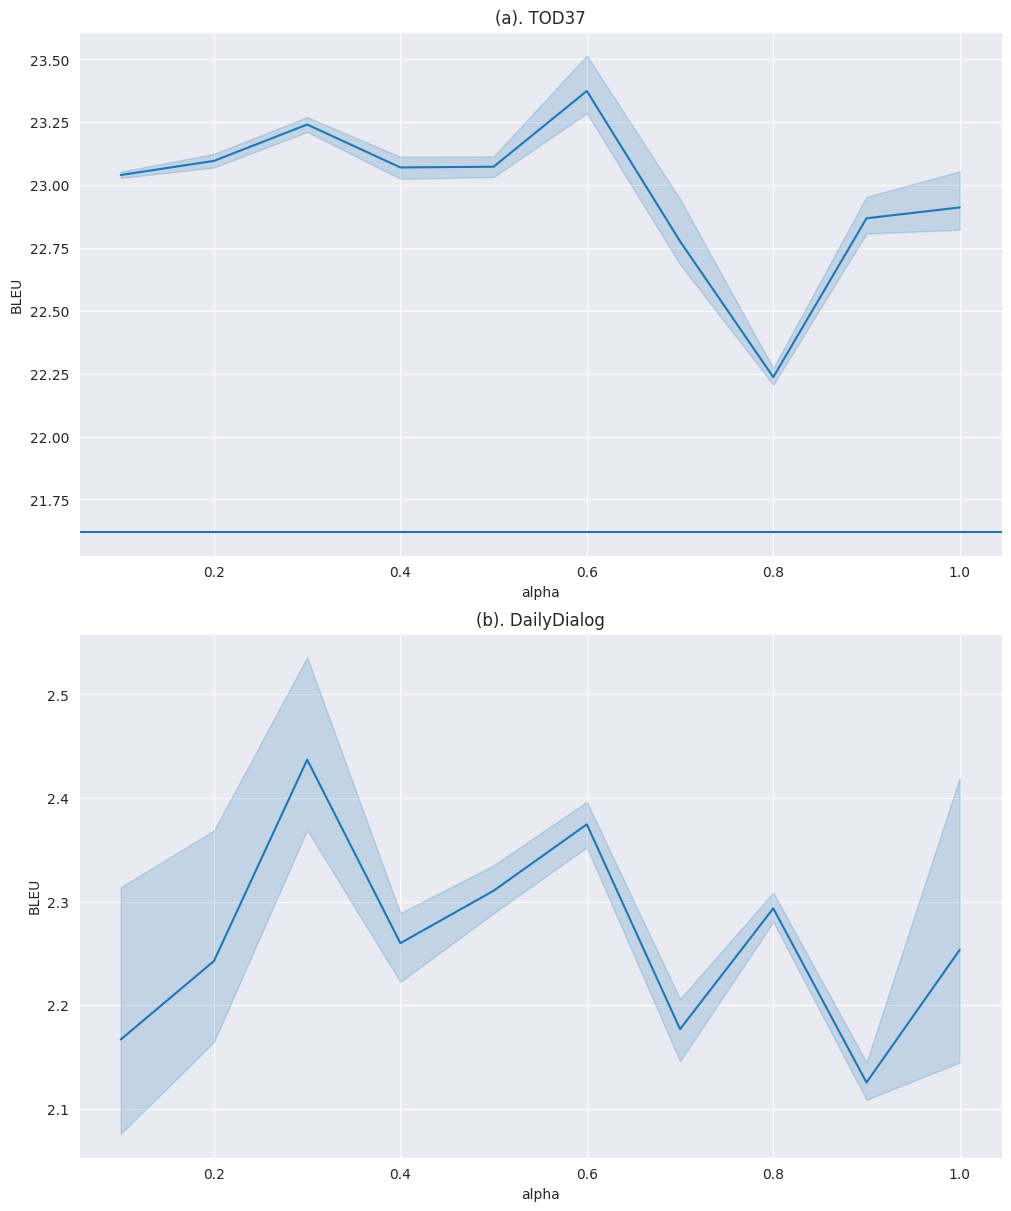

Write Python code to recreate this figure.
import seaborn as sns
import pandas as pd
import numpy as np
import matplotlib.pyplot as plt
sns.set_style("darkgrid")
import random

fig, ax =plt.subplots(2,1,constrained_layout=True, figsize=(10, 12))
alpha = [0.1,0.2,0.3,0.4,0.5,0.6,0.7,0.8,0.9,1.0]
BLUE = [23.02,23.06,23.19,22.99,23.02,23.28,22.68,22.18,22.79,22.80]
BLUE2 = [i + random.random()*0.5 for i in BLUE] +  [i + random.random()*0.1 for i in BLUE] + [i + random.random()*0.1 for i in BLUE] + [i + random.random()*0.1 for i in BLUE] 
df = pd.DataFrame({"alpha":alpha*5,"BLEU":BLUE+BLUE2})
print(df)
ax[0].set_title("(a). TOD37")
graph = sns.lineplot(data=df,x='alpha',y='BLEU',ax = ax[0])
graph.axhline(21.62)


alpha = [0.1,0.2,0.3,0.4,0.5,0.6,0.7,0.8,0.9,1.0]
BLUE = [2.059,2.149,2.341,2.191,2.280,2.342,2.126,2.280,2.104,2.109]
BLUE2 = [i + random.random()*0.5 for i in BLUE] +  [i + random.random()*0.1 for i in BLUE] + [i + random.random()*0.1 for i in BLUE] + [i + random.random()*0.1 for i in BLUE] 
df = pd.DataFrame({"alpha":alpha*5,"BLEU":BLUE+BLUE2})
print(df)
ax[1].set_title("(b). DailyDialog")
sns.lineplot(data=df,x='alpha',y='BLEU',ax = ax[1])

#ax1.set_xticks([1,3,5,7,9,11,13,15,17,19,21,23,25,27,29,31,33,35,37])
'''

ewc = [1.78, 2.03, 1.24, 1.59, 1.89, 1.59, 1.61, 2.1, 1.67, 4.28]
lamol = [1.7, 1.9, 1.47, 1.39, 1.86, 1.57, 1.96, 2.32, 2.94, 4.15]
agem = [1.78, 1.96, 1.63, 2.39, 1.92, 1.66, 2.12, 2.32, 2.04, 4.05]
finetune = [1.72, 2.13, 1.61, 1.98, 1.96, 1.49, 1.71, 2.52, 3.55, 4.15]
replay = [1.7, 1.94, 1.13, 2.46, 1.92, 1.71, 2.03, 2.47, 3.13, 4.09]
mixup = [1.8, 2.03, 1.68, 2.07, 2.0, 1.69, 2.19, 2.36, 3.0, 4.6]
bnm = [1.84, 2.34, 1.54, 2.1, 2.04, 1.73, 2.38, 2.59, 2.51, 4.16]
task_id = [1,2,3,4,5,6,7,8,9,10]
print(len(task_id*7),len(bnm+replay+mixup+finetune+ewc+lamol+agem))
df = pd.DataFrame({"task_id":task_id*7,"BLEU":bnm+replay+mixup+finetune+ewc+lamol+agem,"method":["bnm"]*10+["replay"]*10+["mixup"]*10+["finetune"]*10+["ewc"]*10+["lamol"]*10+["agem"]*10})
print(df)
sns.lineplot(data=df,x='task_id',y='BLEU',hue = "method",ax = ax[1])
ax[1].set_title("(b). DailyDialog")
ax[1].set_xlabel("task through time")
'''
plt.savefig("plot2.png")